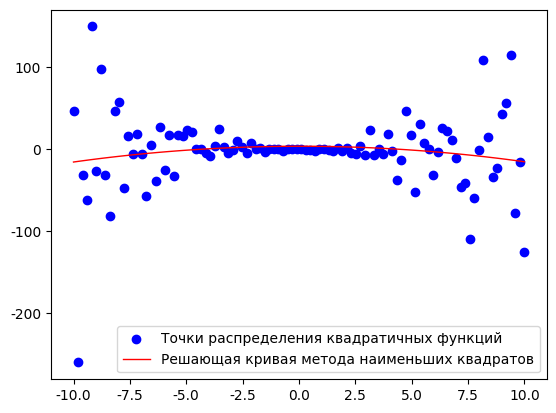

This chart was generated by the following Python code:
from math import *
import numpy as np
import matplotlib.pyplot as plt
import matplotlib as mplt
from scipy.optimize import leastsq

myfonts = "Times New Roman"
mplt.rcParams['font.family'] = "sans-serif"
mplt.rcParams['font.sans-serif'] = myfonts
mplt.rcParams['axes.unicode_minus'] = False

### Установление квадратичного многочлена
X = np.linspace(-10, 10, 100)
Y = np.random.randn(100) * (X ** 2) + np.random.randn(100) * X + np.random.randn(100)
# Y = -2 * X ** 2 - 9 * X + 3 + np.random.randn(100) * 5


# Стандартная форма квадратичной функции
def secondfun(params, x):
    a, b, c = params
    return a * x * x + b * x + c


# Функция ошибки, то есть разница между значением, полученным с помощью подобранной кривой(,curve fitting) и фактическим значением
def error(params, x, y):
    return secondfun(params, x) - y


# Решение для параметров
# Вывод конечного результата
p0 = [1, 1, 1]  ##Установление начального коэффициента и использование этого метода для решения
Para = leastsq(error, p0, args=(X, Y))  ##Решение

a, b, c = Para[0]  ##Коэффициента abc
print('Коэффициент квадратичной функции abc равен:', "a=", a, " b=", b, " c=", c)
#   print("cost:" + str(Para[1]))
plt.scatter(X, Y, color="blue", marker='o', label="Точки распределения квадратичных функций", linewidth=1)
#   draw line
x = np.linspace(-10, 10, 100)
y = secondfun(Para[0], x)
plt.plot(x, y, "r-", label="Решающая кривая метода наименьших квадратов", linewidth=1)
plt.legend()  # Вывод легенду
plt.show()
